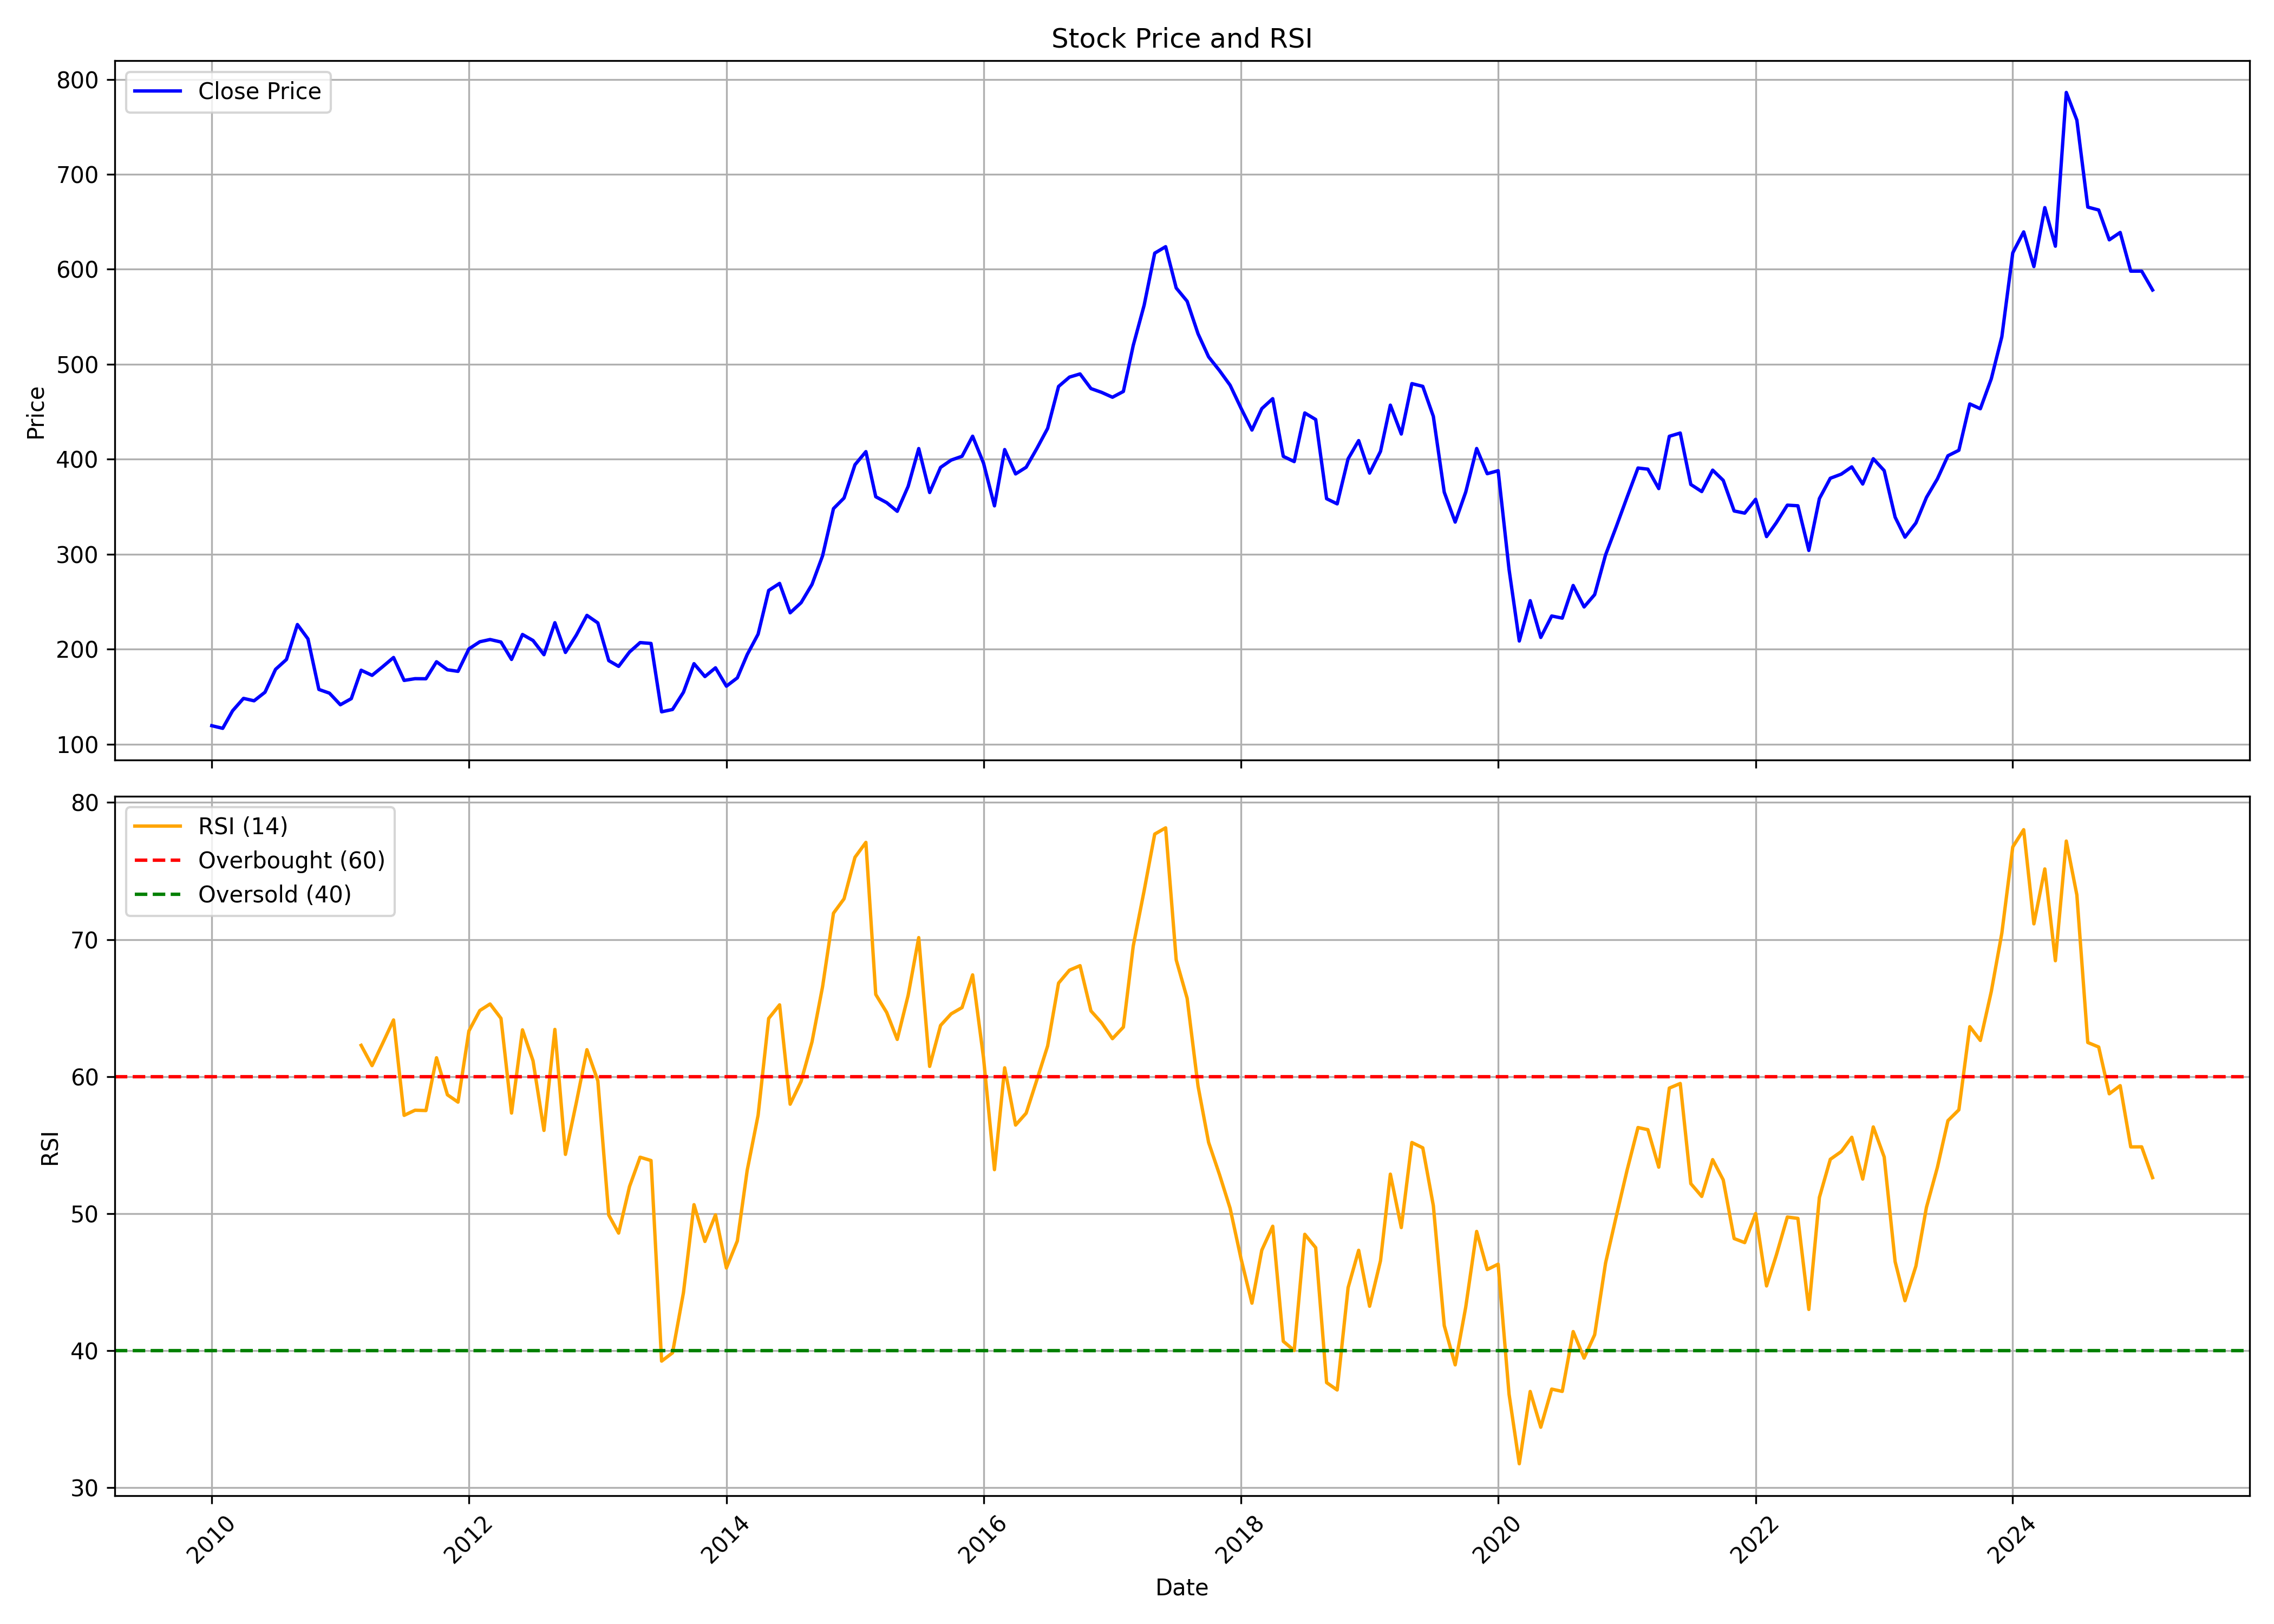

The data file committed next to this chart (first rows):
, date, symbol, open, high, low, close, volume, rsi
0, 2010-01-01, LICHSGFIN, 127.1, 132.5, 109.1, 119.3, 61112960, 
1, 2010-02-01, LICHSGFIN, 119.3, 123.7, 110.4, 116.6, 41798130, 
2, 2010-03-01, LICHSGFIN, 116.6, 139.8, 111.6, 135, 92570745, 
3, 2010-04-01, LICHSGFIN, 135.6, 150, 127.5, 148.1, 92806820, 
4, 2010-05-01, LICHSGFIN, 148.1, 154.9, 135.2, 145.6, 88404435, 
5, 2010-06-01, LICHSGFIN, 145.6, 162.5, 141.7, 154.6, 69805595, 
6, 2010-07-01, LICHSGFIN, 156.4, 181.6, 151.7, 178.7, 90329385, 
7, 2010-08-01, LICHSGFIN, 179.6, 206.1, 175.5, 189.1, 99271935, 
8, 2010-09-01, LICHSGFIN, 190.6, 235.3, 183.3, 225.9, 115837810, 
9, 2010-10-01, LICHSGFIN, 226.6, 234.3, 204.9, 210.8, 90726435, 
10, 2010-11-01, LICHSGFIN, 213.6, 223, 141.8, 157.5, 401642715, 
11, 2010-12-01, LICHSGFIN, 157.5, 171.1, 121.4, 153.6, 206380706, 
12, 2011-01-01, LICHSGFIN, 154.4, 155.9, 118.4, 141.4, 189442374, 
13, 2011-02-01, LICHSGFIN, 143.1, 161.4, 128.3, 147.8, 209697341, 
14, 2011-03-01, LICHSGFIN, 149.4, 179.6, 148.9, 177.8, 155166768, 62.28
15, 2011-04-01, LICHSGFIN, 177.8, 189.9, 169.2, 172.4, 107724954, 60.79
16, 2011-05-01, LICHSGFIN, 173.6, 183.7, 155.3, 181.5, 117665510, 62.42
17, 2011-06-01, LICHSGFIN, 182.5, 191.8, 167.5, 191.2, 74775407, 64.13
18, 2011-07-01, LICHSGFIN, 192.2, 192.9, 164.2, 167, 104511346, 57.16
19, 2011-08-01, LICHSGFIN, 171.5, 175.3, 155.6, 168.9, 84365667, 57.54
20, 2011-09-01, LICHSGFIN, 168.9, 178.6, 159.4, 168.8, 58519967, 57.52
21, 2011-10-01, LICHSGFIN, 165.9, 190.8, 164.4, 186.7, 71381759, 61.37
22, 2011-11-01, LICHSGFIN, 185.5, 192.1, 166.7, 178.2, 51941780, 58.66
23, 2011-12-01, LICHSGFIN, 181.1, 191.9, 166.1, 176.6, 41496891, 58.13
24, 2012-01-01, LICHSGFIN, 177.2, 210.9, 170.8, 200.3, 54064253, 63.33
25, 2012-02-01, LICHSGFIN, 200.2, 223.8, 191.8, 207.8, 59259743, 64.82
26, 2012-03-01, LICHSGFIN, 207.4, 220, 188.3, 210.1, 71884086, 65.29
27, 2012-04-01, LICHSGFIN, 211.2, 221, 198.9, 207.5, 37112393, 64.25
28, 2012-05-01, LICHSGFIN, 208.1, 210.6, 184.1, 189.1, 31775567, 57.33
29, 2012-06-01, LICHSGFIN, 189.9, 215.9, 182.4, 215.4, 31749653, 63.41
30, 2012-07-01, LICHSGFIN, 215.4, 220, 190.1, 209.1, 32407521, 61.15
31, 2012-08-01, LICHSGFIN, 211.9, 218.7, 190.9, 194.1, 28813507, 56.06
32, 2012-09-01, LICHSGFIN, 194, 230.7, 190.3, 227.8, 48698709, 63.44
33, 2012-10-01, LICHSGFIN, 230.4, 232.8, 192.8, 196.5, 74022959, 54.32
34, 2012-11-01, LICHSGFIN, 196.9, 215.5, 195.2, 214.8, 43489941, 58.11
35, 2012-12-01, LICHSGFIN, 214.2, 238.7, 213.4, 235.5, 47267723, 61.96
36, 2013-01-01, LICHSGFIN, 237.7, 242.7, 219.9, 227.6, 51537238, 59.69
37, 2013-02-01, LICHSGFIN, 230.4, 234.8, 184.9, 187.9, 56063511, 49.88
38, 2013-03-01, LICHSGFIN, 189.2, 204.1, 169, 181.8, 54980810, 48.57
39, 2013-04-01, LICHSGFIN, 182.7, 207.3, 173, 197, 46599102, 51.97
40, 2013-05-01, LICHSGFIN, 197, 226.9, 194.1, 206.9, 54112203, 54.11
41, 2013-06-01, LICHSGFIN, 207.9, 221.4, 196.5, 206, 47160616, 53.87
42, 2013-07-01, LICHSGFIN, 203.8, 209.7, 128.9, 134, 91028055, 39.22
43, 2013-08-01, LICHSGFIN, 139.8, 151.8, 126.9, 136.4, 106822475, 39.83
44, 2013-09-01, LICHSGFIN, 137.3, 173.5, 125.7, 154.6, 81514921, 44.21
45, 2013-10-01, LICHSGFIN, 155.1, 185.4, 154.4, 184.7, 61639821, 50.64
46, 2013-11-01, LICHSGFIN, 185, 190.9, 164.3, 171.1, 48807897, 47.96
47, 2013-12-01, LICHSGFIN, 171.9, 181.7, 161.5, 180.3, 68036306, 49.9
48, 2014-01-01, LICHSGFIN, 181, 184.7, 157.7, 161, 54886653, 46.02
49, 2014-02-01, LICHSGFIN, 159.7, 173.5, 153.8, 169.7, 34933793, 48
50, 2014-03-01, LICHSGFIN, 170.5, 200.4, 166.1, 194.2, 79722393, 53.15
51, 2014-04-01, LICHSGFIN, 195.3, 234.4, 190, 215.8, 74882861, 57.18
52, 2014-05-01, LICHSGFIN, 215.8, 290.3, 214.3, 261.8, 67770103, 64.24
53, 2014-06-01, LICHSGFIN, 262.9, 287, 243.1, 269.2, 62831566, 65.23
54, 2014-07-01, LICHSGFIN, 270.6, 277.8, 234, 238.2, 84430327, 57.98
55, 2014-08-01, LICHSGFIN, 234.9, 252.8, 226.6, 248.9, 50462408, 59.64
56, 2014-09-01, LICHSGFIN, 250.5, 272.6, 246.5, 268.1, 50403405, 62.53
57, 2014-10-01, LICHSGFIN, 268.6, 300.5, 250.2, 298.2, 49229122, 66.55
58, 2014-11-01, LICHSGFIN, 299.9, 351.9, 294.1, 348, 61966356, 71.92
59, 2014-12-01, LICHSGFIN, 350.1, 382.2, 309.9, 359.2, 70056367, 72.97
... 122 more rows
